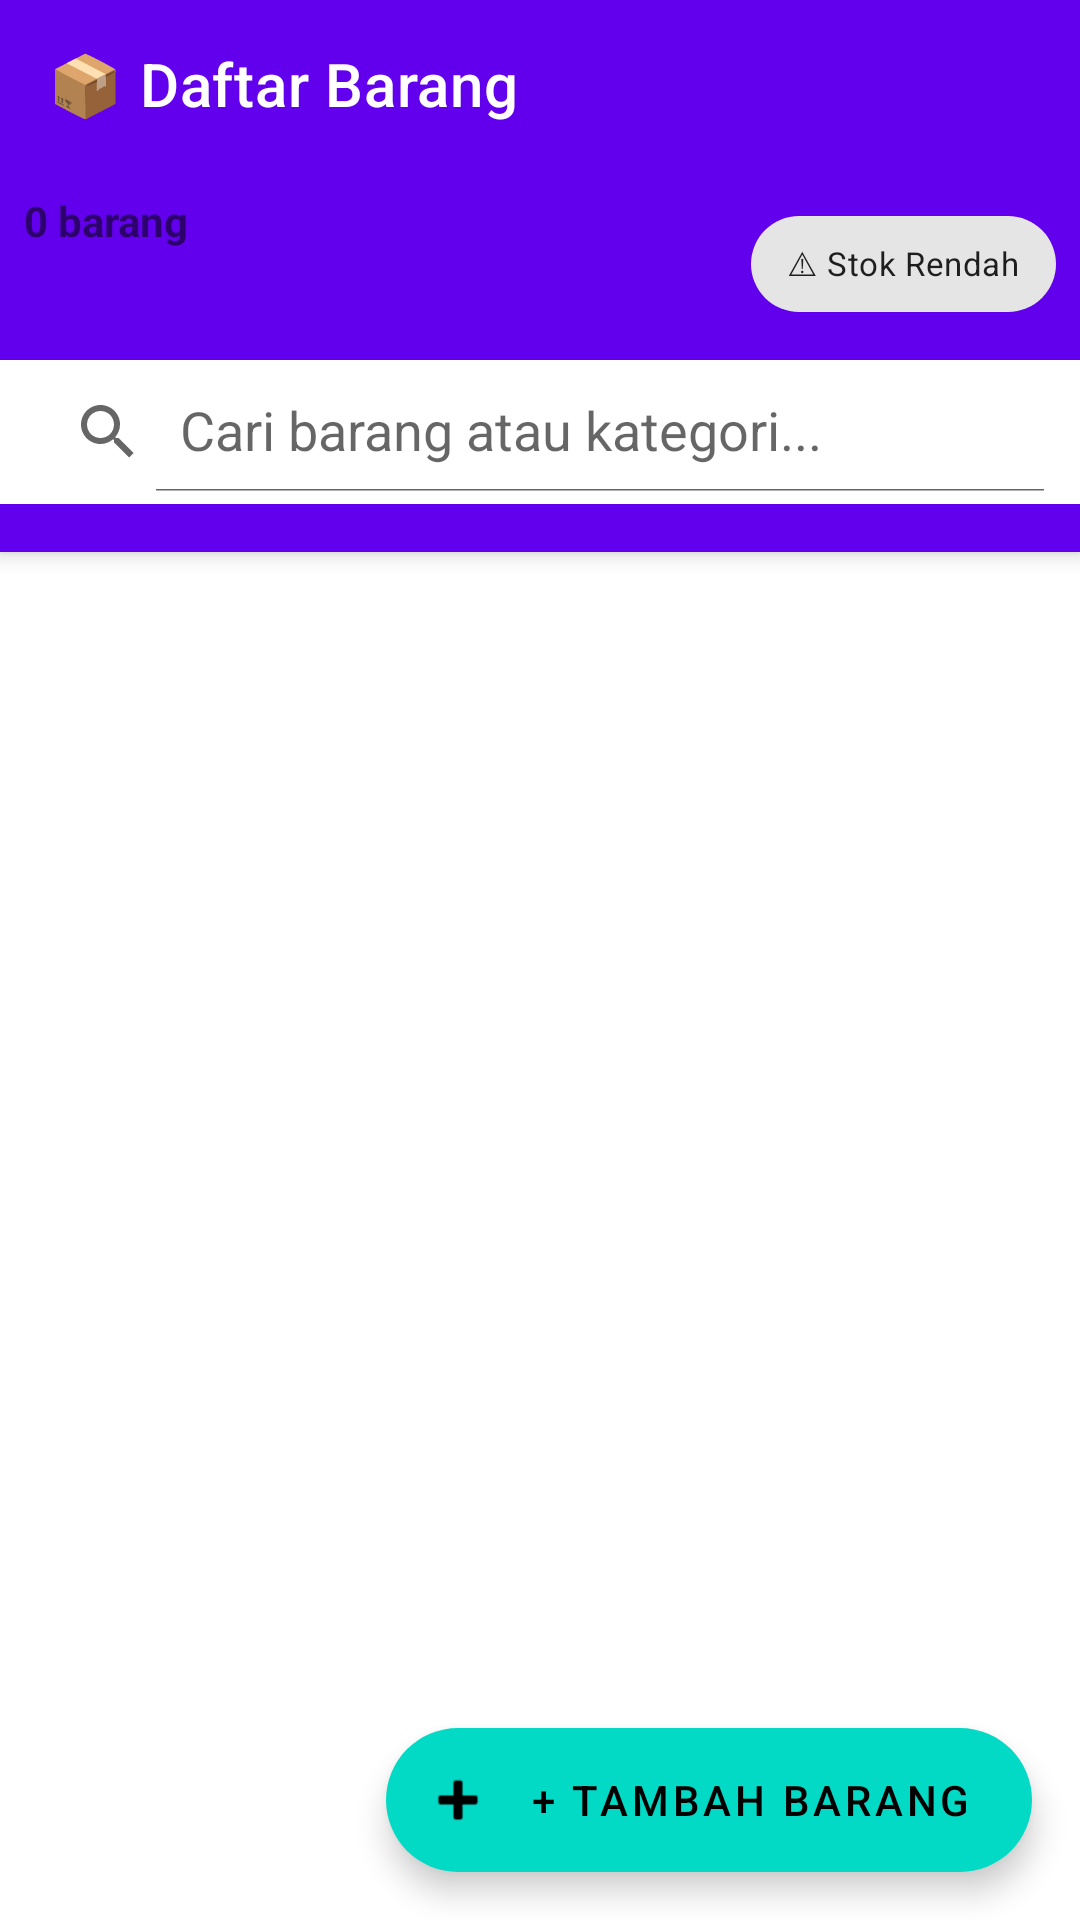

Reconstruct the res/layout file that produces this screen, plus the resources it refers to.
<!-- AndroidManifest.xml: application theme Theme.Kiosq -->
<!-- res/layout/fragment_barang.xml -->
<?xml version="1.0" encoding="utf-8"?>
<androidx.coordinatorlayout.widget.CoordinatorLayout
    xmlns:android="http://schemas.android.com/apk/res/android"
    xmlns:app="http://schemas.android.com/apk/res-auto"
    android:layout_width="match_parent"
    android:layout_height="match_parent"
    android:background="?attr/colorSurface">

    <com.google.android.material.appbar.AppBarLayout
        android:id="@+id/appBarLayout"
        android:layout_width="match_parent"
        android:layout_height="wrap_content">

        <com.google.android.material.appbar.MaterialToolbar
            android:id="@+id/toolbar"
            android:layout_width="match_parent"
            android:layout_height="?attr/actionBarSize"
            app:title="📦 Daftar Barang"
            app:titleTextColor="?attr/colorOnPrimary"
            android:background="?attr/colorPrimary" />

        
        <LinearLayout
            android:layout_width="match_parent"
            android:layout_height="wrap_content"
            android:background="?attr/colorPrimaryContainer"
            android:orientation="horizontal"
            android:padding="8dp">

            <TextView
                android:id="@+id/tvJumlahBarang"
                android:layout_width="0dp"
                android:layout_height="wrap_content"
                android:layout_weight="1"
                android:text="0 barang"
                android:textStyle="bold" />

            <FrameLayout
                android:layout_width="wrap_content"
                android:layout_height="wrap_content">

                <com.google.android.material.chip.Chip
                    android:id="@+id/chipStokRendahBtn"
                    android:layout_width="wrap_content"
                    android:layout_height="wrap_content"
                    android:text="⚠ Stok Rendah"
                    android:textSize="11sp" />

                <TextView
                    android:id="@+id/badgeStokRendah"
                    android:layout_width="18dp"
                    android:layout_height="18dp"
                    android:layout_gravity="top|end"
                    android:background="@drawable/bg_badge"
                    android:gravity="center"
                    android:text="0"
                    android:textColor="#fff"
                    android:textSize="9sp"
                    android:visibility="gone" />
            </FrameLayout>
        </LinearLayout>

        
        <androidx.appcompat.widget.SearchView
            android:id="@+id/searchView"
            android:layout_width="match_parent"
            android:layout_height="48dp"
            android:background="?attr/colorSurface"
            android:padding="4dp"
            app:iconifiedByDefault="false"
            app:queryHint="Cari barang atau kategori..." />

        
        <HorizontalScrollView
            android:layout_width="match_parent"
            android:layout_height="wrap_content"
            android:scrollbars="none">

            <com.google.android.material.chip.ChipGroup
                android:id="@+id/chipGroupKategori"
                android:layout_width="wrap_content"
                android:layout_height="wrap_content"
                android:padding="8dp"
                app:singleSelection="true" />
        </HorizontalScrollView>

    </com.google.android.material.appbar.AppBarLayout>

    
    <androidx.recyclerview.widget.RecyclerView
        android:id="@+id/rvBarang"
        android:layout_width="match_parent"
        android:layout_height="match_parent"
        android:clipToPadding="false"
        android:paddingBottom="80dp"
        app:layout_behavior="@string/appbar_scrolling_view_behavior" />

    <TextView
        android:id="@+id/tvEmpty"
        android:layout_width="wrap_content"
        android:layout_height="wrap_content"
        android:layout_gravity="center"
        android:gravity="center"
        android:text="📦\n\nBelum ada barang\nTap + untuk menambahkan"
        android:textSize="16sp"
        android:visibility="gone" />

    <com.google.android.material.floatingactionbutton.ExtendedFloatingActionButton
        android:id="@+id/fabTambah"
        android:layout_width="wrap_content"
        android:layout_height="wrap_content"
        android:layout_gravity="bottom|end"
        android:layout_margin="16dp"
        android:text="+ Tambah Barang"
        app:icon="@android:drawable/ic_input_add" />

</androidx.coordinatorlayout.widget.CoordinatorLayout>
<!-- resources referenced by this layout -->
<resources>
  <style name="Theme.Kiosq" parent="Theme.MaterialComponents.DayNight.NoActionBar">
          <item name="colorPrimary">@color/purple_500</item>
          <item name="colorPrimaryVariant">@color/purple_700</item>
          <item name="colorOnPrimary">@color/white</item>
  
          <item name="colorSecondary">@color/teal_200</item>
          <item name="colorOnSecondary">@color/black</item>
      </style>
  <color name="purple_500">#6200EE</color>
  <color name="purple_700">#3700B3</color>
  <color name="white">#FFFFFF</color>
  <color name="teal_200">#03DAC5</color>
  <color name="black">#000000</color>
</resources>
